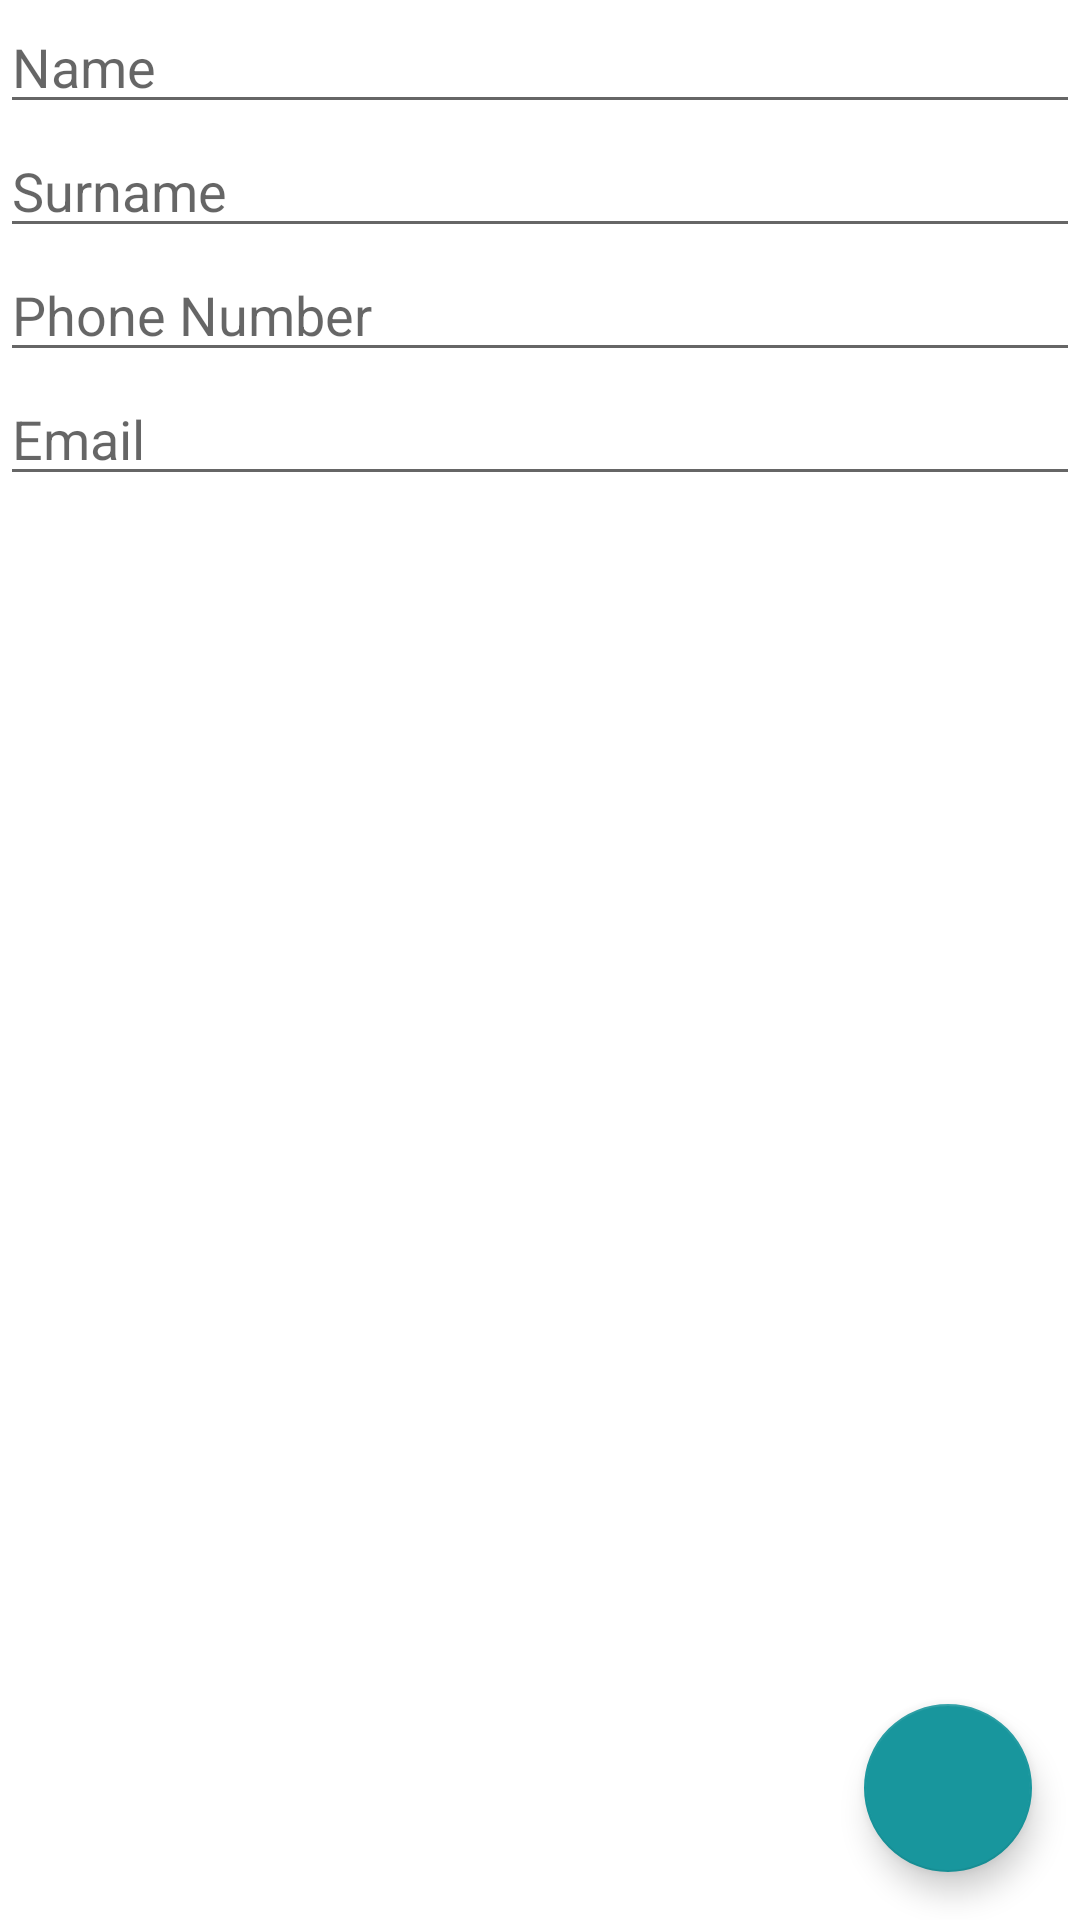

The Android layout XML behind this screen, and the referenced resources:
<!-- AndroidManifest.xml: application theme AppTheme -->
<!-- res/layout/activity_new_contact.xml -->
<?xml version="1.0" encoding="utf-8"?>
<FrameLayout xmlns:android="http://schemas.android.com/apk/res/android"
    xmlns:app="http://schemas.android.com/apk/res-auto"
    xmlns:tools="http://schemas.android.com/tools"
    android:layout_width="match_parent"
    android:layout_height="match_parent"
    android:orientation="vertical"
    tools:context=".ui.newcontact.NewContactActivity">


    <LinearLayout xmlns:android="http://schemas.android.com/apk/res/android"
        xmlns:tools="http://schemas.android.com/tools"
        android:layout_width="match_parent"
        android:layout_height="match_parent"
        android:orientation="vertical"
        tools:context=".ui.newcontact.NewContactActivity">


        <EditText
            android:id="@+id/nameEditText"
            android:layout_width="match_parent"
            android:layout_height="wrap_content"
            android:hint="Name"
            android:inputType="textPersonName" />

        <EditText
            android:id="@+id/surnameEditText"
            android:layout_width="match_parent"
            android:layout_height="wrap_content"
            android:hint="Surname"
            android:inputType="textPersonName" />

        <EditText
            android:id="@+id/phoneNumberEditText"
            android:layout_width="match_parent"
            android:layout_height="wrap_content"
            android:hint="Phone Number"
            android:inputType="phone" />

        <EditText
            android:id="@+id/emailEditText"
            android:layout_width="match_parent"
            android:layout_height="wrap_content"
            android:hint="Email"
            android:inputType="textEmailAddress" />
    </LinearLayout>

    <com.google.android.material.floatingactionbutton.FloatingActionButton
        android:id="@+id/saveContactFab"
        android:layout_width="wrap_content"
        android:layout_height="wrap_content"
        android:layout_gravity="bottom|end"
        android:layout_margin="16dp"
        app:srcCompat="@drawable/ic_check_black_24dp" />

</FrameLayout>
<!-- resources referenced by this layout -->
<resources>
  <style name="AppTheme" parent="Theme.MaterialComponents.Light.DarkActionBar">
          
          <item name="colorPrimary">@color/colorPrimary</item>
          <item name="colorPrimaryDark">@color/colorPrimaryDark</item>
          <item name="colorSecondary">@color/colorSecondary</item>
          <item name="floatingActionButtonStyle">@style/FabStyle</item>
          <item name="textInputStyle">@style/TextInputStyle</item>
      </style>
  <color name="colorPrimary">#60269e</color>
  <color name="colorPrimaryDark">#3c0f6b</color>
  <color name="colorSecondary">#18969d</color>
  <style name="FabStyle" parent="Widget.MaterialComponents.FloatingActionButton">
          <item name="tint">@color/white</item>
      </style>
  <style name="TextInputStyle" parent="Widget.MaterialComponents.TextInputLayout.OutlinedBox">
      </style>
  <color name="white">#ffffff</color>
</resources>
